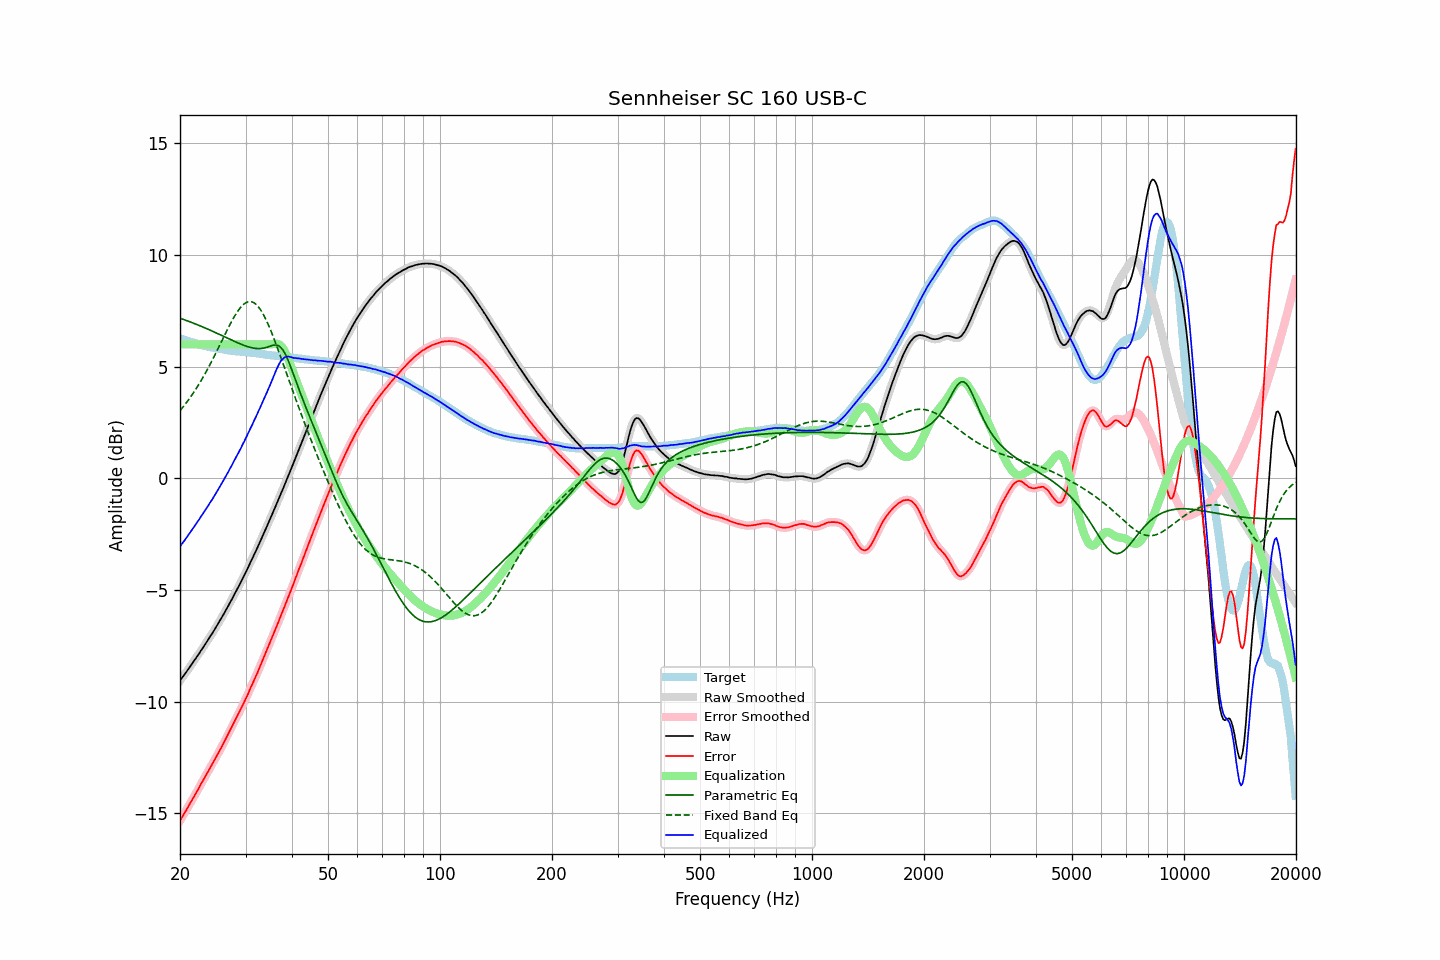

The file beside this chart, header and first rows:
frequency, raw, error, smoothed, error_smoothed, equalization, parametric_eq, fixed_band_eq, equalized_raw, equalized_smoothed, target
20.00, -9.06, -15.33, -9.05, -15.32, 6.00, 7.17, 3.03, -3.06, -3.05, 6.27
20.20, -8.95, -15.20, -8.96, -15.20, 6.00, 7.15, 3.12, -2.95, -2.96, 6.25
20.40, -8.86, -15.08, -8.86, -15.08, 6.00, 7.12, 3.21, -2.86, -2.86, 6.22
20.61, -8.76, -14.96, -8.76, -14.96, 6.00, 7.09, 3.30, -2.76, -2.76, 6.20
20.81, -8.66, -14.83, -8.66, -14.83, 6.00, 7.07, 3.39, -2.66, -2.66, 6.18
21.02, -8.56, -14.71, -8.55, -14.70, 6.00, 7.04, 3.49, -2.56, -2.55, 6.15
21.23, -8.45, -14.57, -8.45, -14.58, 6.00, 7.01, 3.59, -2.45, -2.45, 6.13
21.44, -8.35, -14.45, -8.35, -14.46, 6.00, 6.99, 3.69, -2.35, -2.35, 6.11
21.66, -8.25, -14.34, -8.25, -14.33, 6.00, 6.96, 3.79, -2.25, -2.25, 6.09
21.87, -8.15, -14.21, -8.14, -14.21, 6.00, 6.93, 3.90, -2.15, -2.14, 6.07
22.09, -8.04, -14.08, -8.04, -14.08, 6.00, 6.90, 4.01, -2.04, -2.04, 6.04
22.31, -7.93, -13.95, -7.93, -13.95, 6.00, 6.87, 4.13, -1.93, -1.93, 6.02
22.54, -7.83, -13.82, -7.82, -13.82, 6.00, 6.84, 4.24, -1.83, -1.82, 5.99
22.76, -7.71, -13.68, -7.71, -13.69, 6.00, 6.81, 4.36, -1.71, -1.71, 5.97
22.99, -7.61, -13.56, -7.61, -13.56, 6.00, 6.78, 4.49, -1.61, -1.61, 5.95
23.22, -7.50, -13.43, -7.50, -13.43, 6.00, 6.75, 4.61, -1.50, -1.50, 5.93
23.45, -7.39, -13.31, -7.39, -13.31, 6.00, 6.72, 4.74, -1.39, -1.39, 5.92
23.69, -7.28, -13.18, -7.28, -13.18, 6.00, 6.69, 4.87, -1.28, -1.28, 5.90
23.92, -7.17, -13.06, -7.17, -13.05, 6.00, 6.66, 5.01, -1.17, -1.17, 5.89
24.16, -7.05, -12.92, -7.06, -12.93, 6.00, 6.63, 5.14, -1.05, -1.06, 5.87
24.40, -6.95, -12.81, -6.94, -12.80, 6.00, 6.60, 5.28, -0.95, -0.94, 5.86
24.65, -6.83, -12.68, -6.83, -12.67, 6.00, 6.56, 5.42, -0.83, -0.83, 5.85
24.89, -6.71, -12.54, -6.71, -12.54, 6.00, 6.53, 5.57, -0.71, -0.71, 5.83
25.14, -6.59, -12.41, -6.59, -12.41, 6.00, 6.50, 5.71, -0.59, -0.59, 5.82
25.39, -6.47, -12.27, -6.47, -12.27, 6.00, 6.46, 5.86, -0.47, -0.47, 5.81
25.65, -6.35, -12.15, -6.35, -12.14, 6.00, 6.43, 6.01, -0.35, -0.35, 5.80
25.91, -6.22, -12.01, -6.22, -12.01, 6.00, 6.40, 6.15, -0.22, -0.22, 5.79
26.16, -6.10, -11.87, -6.10, -11.87, 6.00, 6.36, 6.30, -0.10, -0.10, 5.78
26.43, -5.97, -11.73, -5.97, -11.73, 6.00, 6.33, 6.45, 0.03, 0.03, 5.76
26.69, -5.84, -11.58, -5.84, -11.58, 6.00, 6.30, 6.59, 0.16, 0.16, 5.74
26.96, -5.71, -11.44, -5.71, -11.44, 6.00, 6.26, 6.74, 0.29, 0.29, 5.73
27.23, -5.57, -11.29, -5.58, -11.30, 6.00, 6.23, 6.87, 0.43, 0.42, 5.72
27.50, -5.45, -11.16, -5.44, -11.16, 6.00, 6.20, 7.01, 0.55, 0.56, 5.71
27.77, -5.31, -11.02, -5.31, -11.01, 6.00, 6.16, 7.14, 0.69, 0.69, 5.71
28.05, -5.17, -10.87, -5.17, -10.87, 6.00, 6.13, 7.27, 0.83, 0.83, 5.70
28.33, -5.04, -10.73, -5.04, -10.73, 6.00, 6.10, 7.38, 0.96, 0.96, 5.69
28.62, -4.90, -10.59, -4.90, -10.59, 6.00, 6.07, 7.49, 1.10, 1.10, 5.69
28.90, -4.77, -10.44, -4.77, -10.44, 6.00, 6.04, 7.59, 1.23, 1.23, 5.68
29.19, -4.63, -10.30, -4.63, -10.30, 6.00, 6.01, 7.68, 1.37, 1.37, 5.68
29.48, -4.48, -10.14, -4.48, -10.15, 6.00, 5.98, 7.75, 1.52, 1.52, 5.66
29.78, -4.34, -10.00, -4.34, -10.00, 6.00, 5.95, 7.82, 1.66, 1.66, 5.66
30.08, -4.19, -9.84, -4.19, -9.85, 6.00, 5.92, 7.86, 1.81, 1.81, 5.65
30.38, -4.05, -9.70, -4.04, -9.69, 6.00, 5.90, 7.90, 1.95, 1.96, 5.65
30.68, -3.89, -9.53, -3.89, -9.53, 6.00, 5.88, 7.91, 2.11, 2.11, 5.64
30.99, -3.73, -9.36, -3.74, -9.37, 6.00, 5.86, 7.92, 2.27, 2.26, 5.63
31.30, -3.59, -9.22, -3.58, -9.21, 6.00, 5.84, 7.89, 2.41, 2.42, 5.63
31.61, -3.43, -9.04, -3.43, -9.05, 6.00, 5.83, 7.86, 2.57, 2.57, 5.62
31.93, -3.28, -8.89, -3.28, -8.89, 6.00, 5.82, 7.81, 2.72, 2.72, 5.60
32.24, -3.13, -8.73, -3.12, -8.72, 6.00, 5.81, 7.75, 2.87, 2.88, 5.60
32.57, -2.96, -8.55, -2.96, -8.56, 6.00, 5.81, 7.66, 3.04, 3.04, 5.59
32.89, -2.81, -8.39, -2.80, -8.38, 6.00, 5.81, 7.56, 3.19, 3.20, 5.58
33.22, -2.64, -8.21, -2.64, -8.21, 6.00, 5.82, 7.44, 3.36, 3.36, 5.57
33.55, -2.48, -8.03, -2.48, -8.03, 6.00, 5.83, 7.32, 3.52, 3.52, 5.56
33.89, -2.32, -7.86, -2.32, -7.86, 6.00, 5.85, 7.18, 3.68, 3.68, 5.54
34.23, -2.16, -7.69, -2.16, -7.69, 6.00, 5.87, 7.03, 3.84, 3.84, 5.53
34.57, -1.99, -7.52, -1.99, -7.52, 6.00, 5.89, 6.87, 4.01, 4.01, 5.53
34.92, -1.83, -7.35, -1.83, -7.34, 6.00, 5.92, 6.70, 4.17, 4.17, 5.52
35.27, -1.66, -7.17, -1.66, -7.17, 6.01, 5.94, 6.52, 4.34, 4.35, 5.51
35.62, -1.49, -6.99, -1.49, -6.99, 6.02, 5.96, 6.34, 4.53, 4.53, 5.50
35.97, -1.33, -6.82, -1.32, -6.82, 6.03, 5.97, 6.15, 4.70, 4.71, 5.49
... 635 more rows
